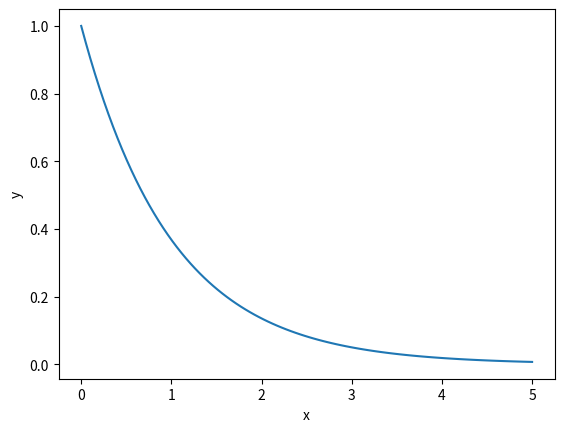

Generate this figure with matplotlib:
from scipy.integrate import odeint
import numpy as np
import matplotlib.pyplot as plt
import math

# Define a function which calculates the derivative
def dy_dx(y, x):
    return - y

xs = np.linspace(0,5,100)
y0 = 1.0
ys = odeint(dy_dx, y0, xs)
ys = np.array(ys).flatten()

plt.plot(xs, ys)
plt.xlabel("x")
plt.ylabel("y");

plt.show()
